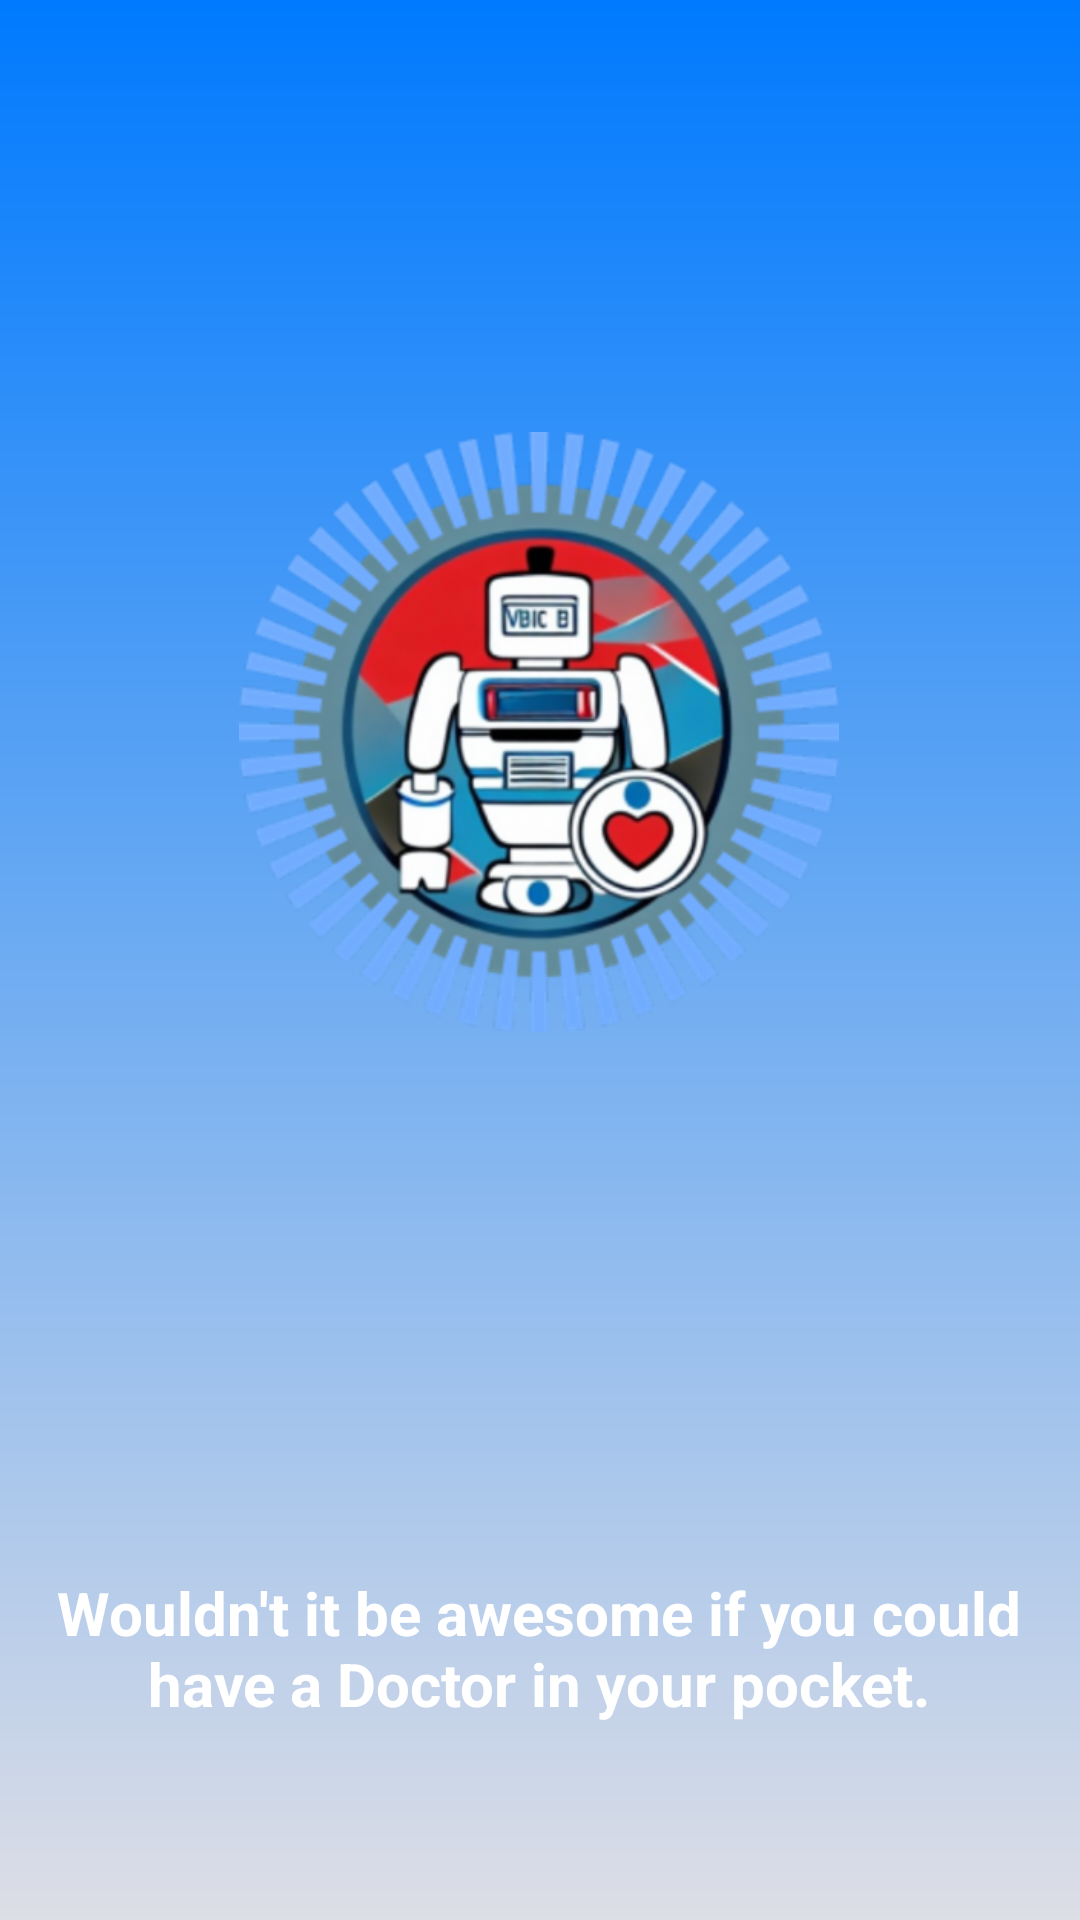

This screen was rendered from an Android layout file. Write that file and the resources it references.
<!-- AndroidManifest.xml: application theme AppTheme -->
<!-- res/layout/activity_splach.xml -->
<?xml version="1.0" encoding="utf-8"?>
<androidx.constraintlayout.widget.ConstraintLayout xmlns:android="http://schemas.android.com/apk/res/android"
    xmlns:app="http://schemas.android.com/apk/res-auto"
    xmlns:tools="http://schemas.android.com/tools"
    android:layout_width="match_parent"
    android:layout_height="match_parent"
    android:background="@drawable/gradient_blue_color"
    tools:context=".ui.SplashActivity">


    <ImageView
        android:id="@+id/logo"
        android:layout_width="200dp"
        android:layout_height="200dp"
        android:layout_alignParentTop="true"

        android:layout_marginTop="144dp"
        android:src="@drawable/logo"
        app:layout_constraintEnd_toEndOf="parent"
        app:layout_constraintHorizontal_bias="0.497"
        app:layout_constraintStart_toStartOf="parent"
        app:layout_constraintTop_toTopOf="parent" />

    <TextView
        android:layout_width="350dp"
        android:layout_height="wrap_content"
        android:layout_below="@+id/logo"
        android:layout_marginTop="180dp"
        android:text="@string/wouldn_t_it_be_awesome_if_you_could_have_a_doctor_in_your_pocket"
        android:textAlignment="center"
        android:textColor="@android:color/white"
        android:textSize="20sp"
        android:textStyle="bold"
        app:layout_constraintEnd_toEndOf="@+id/logo"
        app:layout_constraintStart_toStartOf="@+id/logo"
        app:layout_constraintTop_toBottomOf="@+id/logo" />


</androidx.constraintlayout.widget.ConstraintLayout>
<!-- resources referenced by this layout -->
<resources>
  <!-- drawable gradient_blue_color (drawable) -->
  <?xml version="1.0" encoding="utf-8"?>
  <shape xmlns:android="http://schemas.android.com/apk/res/android"
      android:shape="rectangle">
  
      <gradient
          android:angle="-90"
          android:startColor="#007AFE"
          android:endColor="#DDDEE6"
          />
  
  </shape>
  <!-- drawable logo: png bitmap (drawable-hdpi, 72386 bytes) -->
  <string name="wouldn_t_it_be_awesome_if_you_could_have_a_doctor_in_your_pocket">Wouldn\'t it be awesome if you could have a Doctor in your pocket.</string>
  <style name="AppTheme" parent="Theme.AppCompat.Light.NoActionBar">
          
          <item name="colorPrimary">@color/colorPrimary</item>
          <item name="colorPrimaryDark">@color/colorPrimaryDark</item>
          <item name="colorAccent">@color/colorAccent</item>
  
          <item name="android:statusBarColor">#fff</item>
          <item name="android:windowLightStatusBar">true</item>
  
          <item name="android:navigationBarColor">#E4E4E4</item>
  
          <item name="actionBarStyle">@style/MyActionBar</item>
  
      </style>
  <color name="colorPrimary">#636051</color>
  <color name="colorPrimaryDark">#151515</color>
  <color name="colorAccent">#a16606</color>
  <style name="MyActionBar" parent="@style/Widget.AppCompat.ActionBar.Solid">
          <item name="titleTextStyle">@style/MyTitleTextStyle</item>
      </style>
  <style name="MyTitleTextStyle" parent="@style/TextAppearance.AppCompat.Widget.ActionBar.Title">
          <item name="android:textColor">#000</item>
      </style>
  <style name="TextAppearance.AppCompat.Widget.ActionBar.Title" parent="@android:style/TextAppearance">
          <item name="android:textSize">30dp</item>
          <item name="android:textColor">#000</item>
          <item name="android:fontFamily">serif-monospace</item>
      </style>
</resources>
